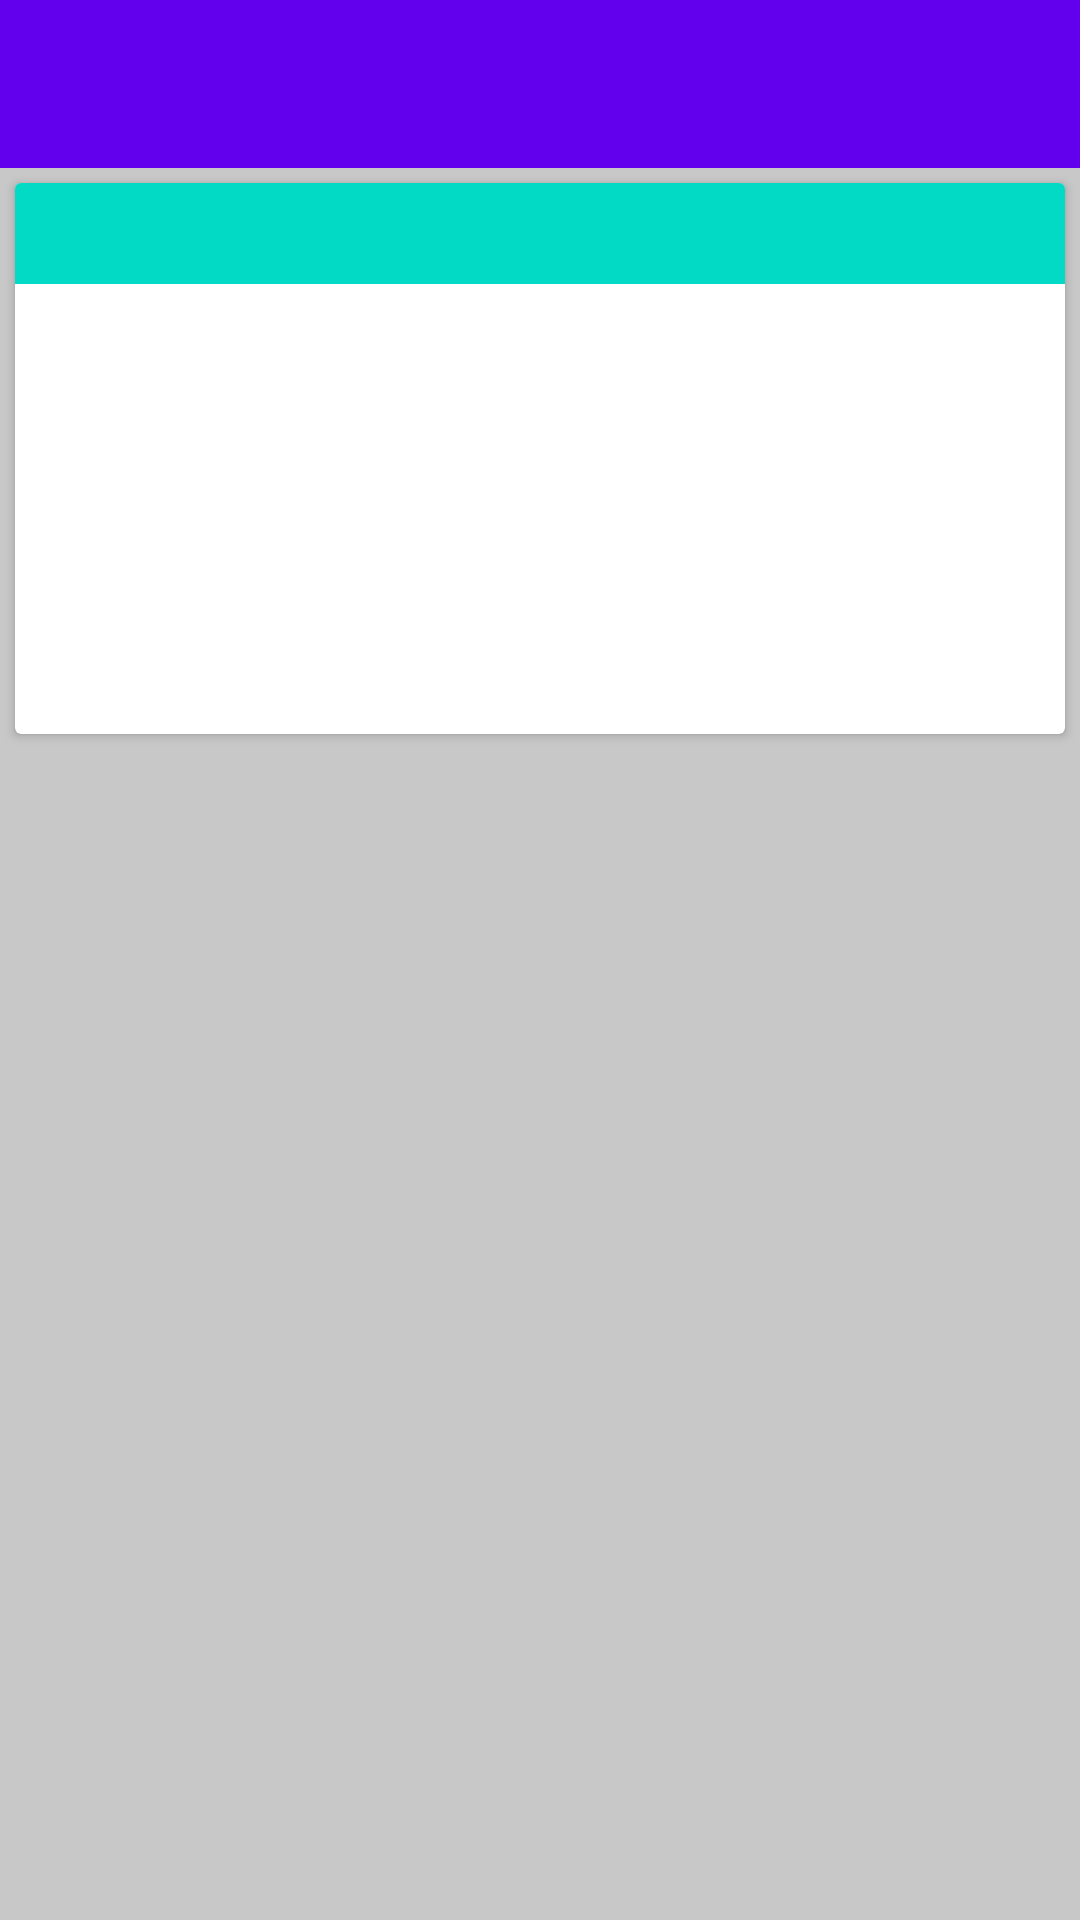

The Android layout XML behind this screen, and the referenced resources:
<!-- AndroidManifest.xml: application theme AppTheme -->
<!-- res/layout/detail_activity_fragment.xml -->
<?xml version="1.0" encoding="utf-8"?>
<LinearLayout xmlns:android="http://schemas.android.com/apk/res/android"
    xmlns:app="http://schemas.android.com/apk/res-auto"
    xmlns:tools="http://schemas.android.com/tools"
    android:layout_width="match_parent"
    android:layout_height="match_parent"
    android:background="@color/cardview_shadow_start_color"
    android:orientation="vertical"
    tools:context="com.example.dharm.fasv2.DetailActivityFragment">

    <android.support.design.widget.AppBarLayout
        android:layout_width="match_parent"
        android:layout_height="wrap_content"
        android:theme="@style/ThemeOverlay.AppCompat.Dark.ActionBar">

        <android.support.v7.widget.Toolbar
            android:id="@+id/toolbar"
            android:layout_width="match_parent"
            android:layout_height="?attr/actionBarSize"
            android:background="?attr/colorPrimary"
            app:layout_scrollFlags="scroll|enterAlways"
            app:popupTheme="@style/ThemeOverlay.AppCompat.Light" />
    </android.support.design.widget.AppBarLayout>

    <android.support.v7.widget.CardView
        xmlns:android="http://schemas.android.com/apk/res/android"
        android:id="@+id/doodle_layout"
        android:layout_width="match_parent"
        android:layout_height="wrap_content"
        android:layout_margin="5dp">

        <LinearLayout
            android:layout_width="match_parent"
            android:layout_height="match_parent"
            android:orientation="vertical">

            <TextView
                android:id="@+id/title"
                android:layout_width="match_parent"
                android:layout_height="wrap_content"
                android:background="@color/colorAccent"
                android:gravity="center"
                android:textColor="@android:color/black"
                android:textSize="25sp"/>

            <ImageView
                android:id="@+id/image"
                android:layout_width="match_parent"
                android:layout_height="150dp"
                android:contentDescription="@string/image_content_description"/>
        </LinearLayout>

    </android.support.v7.widget.CardView>
</LinearLayout>
<!-- resources referenced by this layout -->
<resources>
  <string name="image_content_description">Doodle image in grid.</string>
  <!-- not gathered from this repository: default colours our renderer supplied (Android Studio template values) -->
  <color name="colorAccent">#FF03DAC5</color>
</resources>
